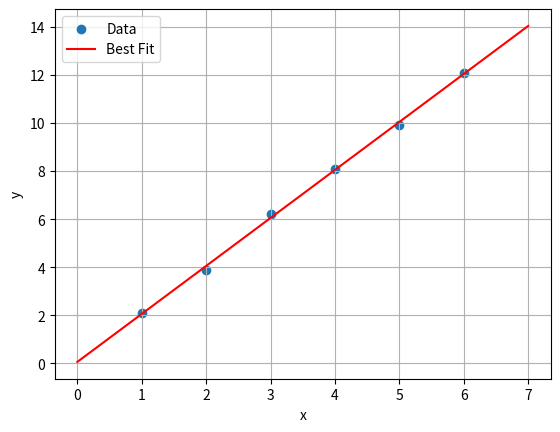

Here is the Python script that generated this plot:
import numpy as np
import matplotlib.pyplot as plt

x = np.array([1,2,3,4,5,6])
y = np.array([2.1,3.9,6.2,8.1,9.9,12.1])

A = np.column_stack((x, np.ones(len(x))))

b = np.linalg.solve(A.T @ A, A.T @ y)

m = b[0]
c = b[1]

print("Slope =", m)
print("Intercept =", c)

x1 = np.linspace(0,7,100)
y1 = m*x1 + c

plt.scatter(x, y, label="Data")
plt.plot(x1, y1, 'r', label="Best Fit")

plt.xlabel("x")
plt.ylabel("y")
plt.legend()
plt.grid()
plt.show()
